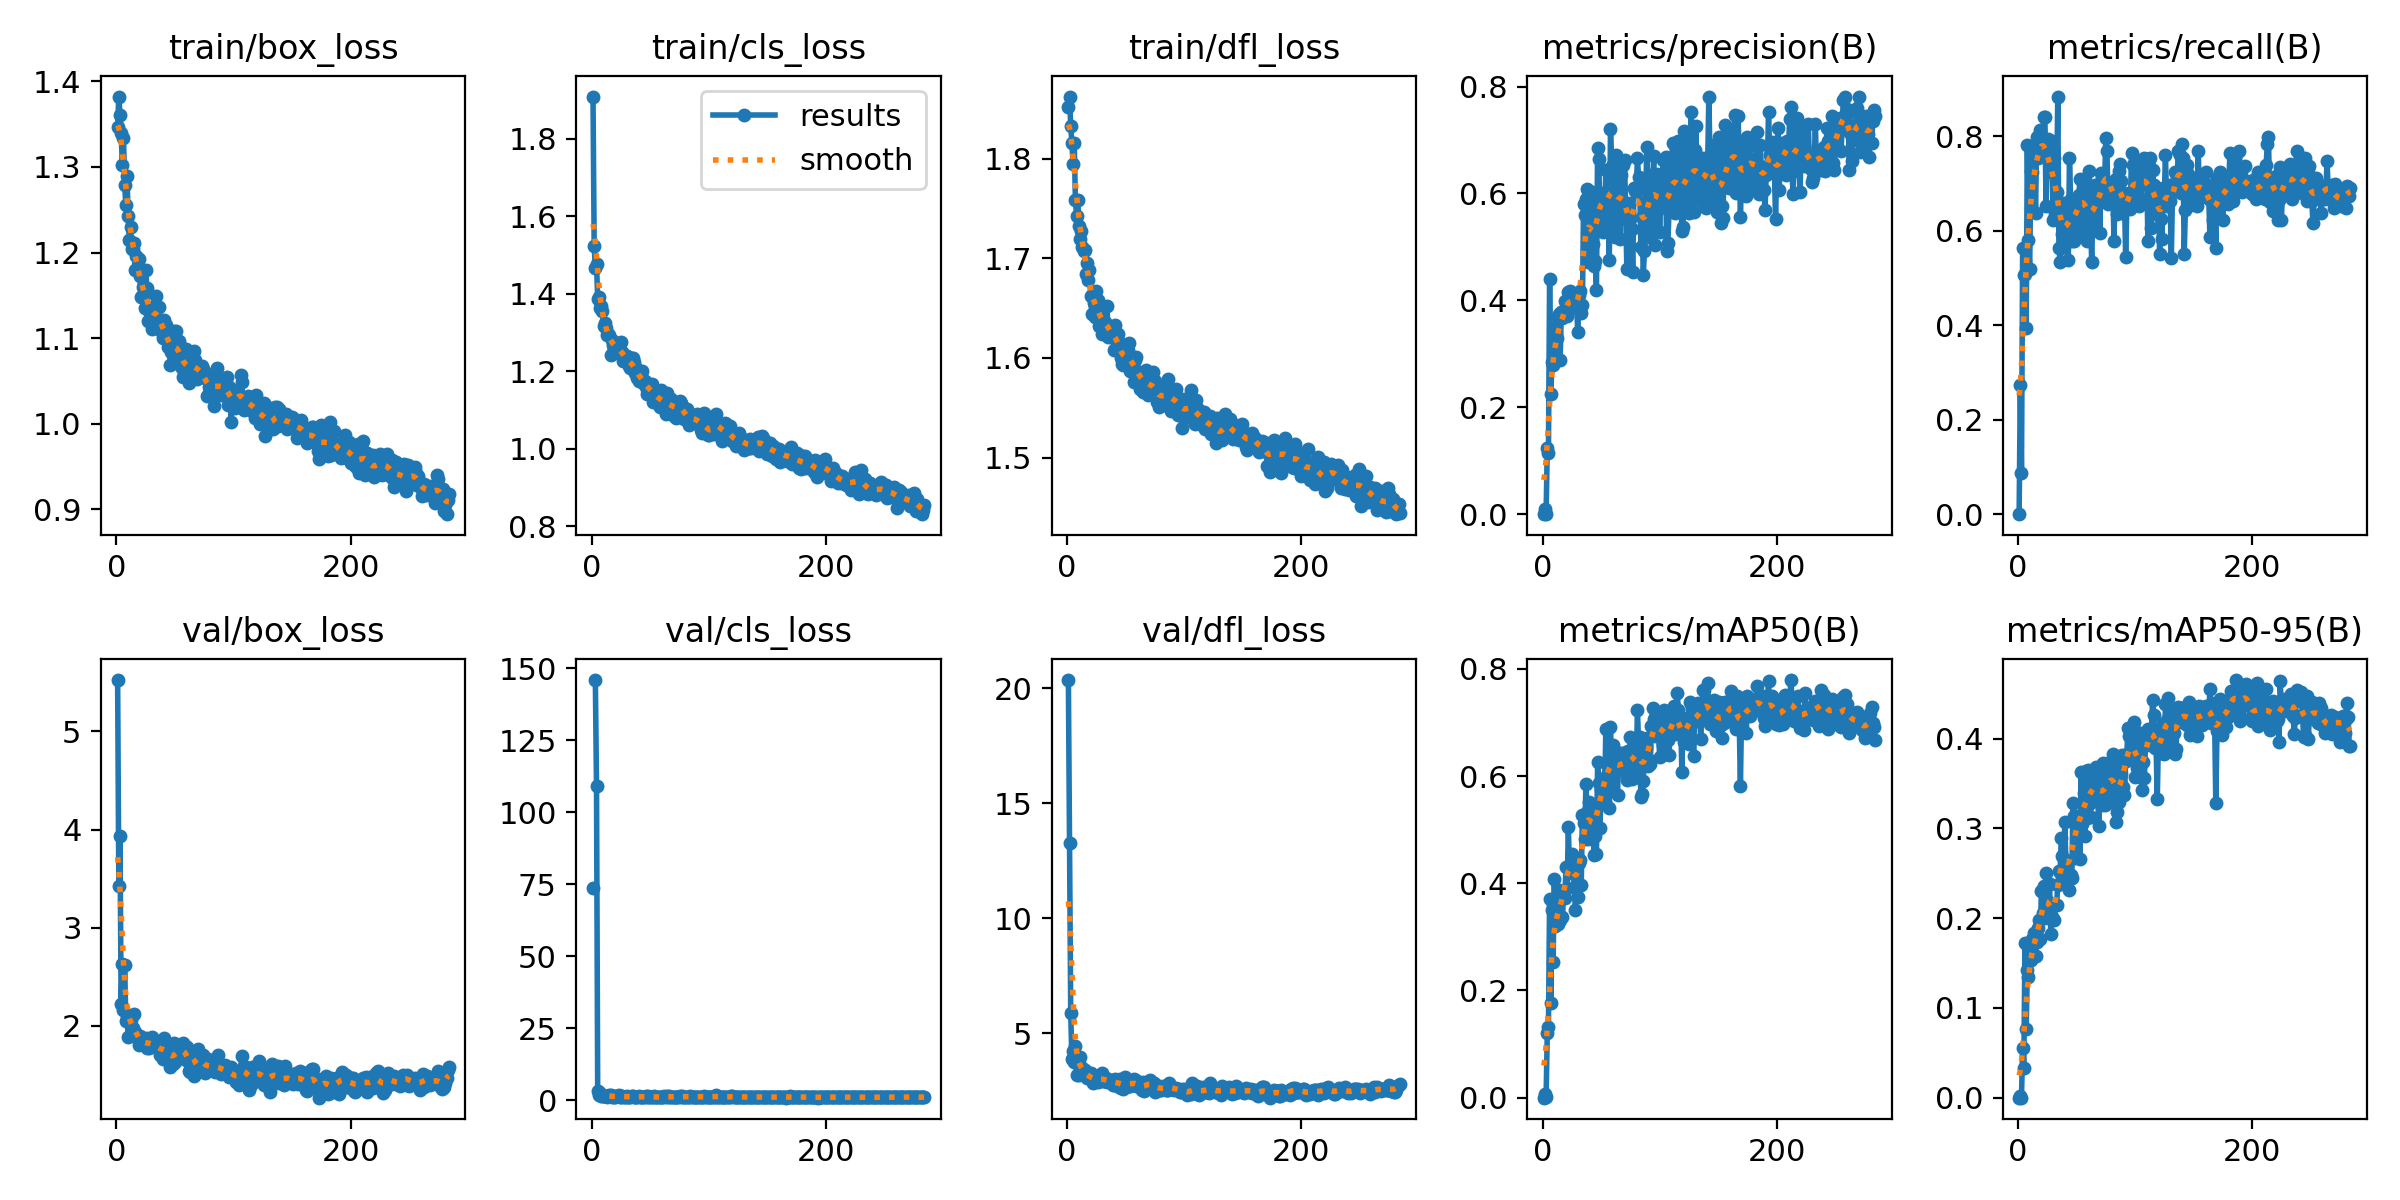

The file beside this chart, header and first rows:
epoch, time, train/box_loss, train/cls_loss, train/dfl_loss, metrics/precision(B), metrics/recall(B), metrics/mAP50(B), metrics/mAP50-95(B), val/box_loss, val/cls_loss, val/dfl_loss, lr/pg0, lr/pg1, lr/pg2
1, 28.1, 1.347, 1.908, 1.852, 0, 0, 0, 0, 5.522, 73.74, 20.35, 0.07064, 0.003262, 0.003262
2, 55.59, 1.382, 1.522, 1.862, 0.01048, 0.274, 0.00682, 0.00222, 3.428, inf, 13.27, 0.04063, 0.006583, 0.006583
3, 82.62, 1.361, 1.466, 1.833, 0.00086, 0.08655, 0.00044, 0.00011, 3.936, 145.9, 5.876, 0.0106, 0.00989, 0.00989
4, 109.7, 1.34, 1.477, 1.816, 0.1239, 0.5631, 0.1199, 0.05575, 2.228, 108.9, 3.881, 0.009941, 0.009941, 0.009941
5, 136.4, 1.303, 1.387, 1.795, 0.1143, 0.5059, 0.1318, 0.03302, 2.636, 2.997, 4.245, 0.009921, 0.009921, 0.009921
6, 163.3, 1.334, 1.391, 1.815, 0.4407, 0.5076, 0.3714, 0.1728, 2.159, 1.687, 3.772, 0.009901, 0.009901, 0.009901
7, 190.2, 1.279, 1.364, 1.758, 0.2255, 0.3933, 0.1768, 0.07681, 2.622, 2.406, 4.459, 0.009881, 0.009881, 0.009881
8, 217, 1.256, 1.369, 1.742, 0.2846, 0.7823, 0.351, 0.1421, 2.047, 1.467, 3.2, 0.009861, 0.009861, 0.009861
9, 243.7, 1.289, 1.354, 1.759, 0.2787, 0.5798, 0.2538, 0.1341, 2.105, 1.512, 3.975, 0.009842, 0.009842, 0.009842
10, 270.5, 1.242, 1.317, 1.732, 0.2887, 0.5185, 0.4083, 0.1633, 1.891, 1.502, 3.197, 0.009822, 0.009822, 0.009822
11, 297.2, 1.215, 1.323, 1.72, 0.3489, 0.726, 0.3194, 0.1531, 2.073, 1.291, 3.971, 0.009802, 0.009802, 0.009802
12, 323.9, 1.229, 1.311, 1.727, 0.3301, 0.7247, 0.3312, 0.1767, 2.064, 1.253, 3.562, 0.009782, 0.009782, 0.009782
13, 350.6, 1.204, 1.293, 1.711, 0.3696, 0.7546, 0.3238, 0.1721, 1.988, 1.125, 3.507, 0.009762, 0.009762, 0.009762
14, 377.4, 1.204, 1.297, 1.708, 0.3737, 0.7605, 0.3866, 0.1839, 1.98, 1.271, 3.175, 0.009743, 0.009743, 0.009743
15, 403, 1.211, 1.292, 1.708, 0.2891, 0.6378, 0.3316, 0.1583, 2.117, 1.743, 3.43, 0.009723, 0.009723, 0.009723
16, 428.8, 1.18, 1.242, 1.684, 0.3786, 0.7975, 0.3849, 0.1729, 1.937, 1.646, 3.172, 0.009703, 0.009703, 0.009703
17, 455.6, 1.196, 1.281, 1.696, 0.3674, 0.7546, 0.3376, 0.1888, 1.906, 1.17, 3.071, 0.009683, 0.009683, 0.009683
18, 482.7, 1.184, 1.267, 1.679, 0.3759, 0.7689, 0.3846, 0.1981, 1.866, 1.234, 3.109, 0.009663, 0.009663, 0.009663
19, 509.9, 1.192, 1.276, 1.688, 0.399, 0.8126, 0.3721, 0.1764, 1.806, 1.082, 3.135, 0.009644, 0.009644, 0.009644
20, 536.9, 1.173, 1.271, 1.662, 0.388, 0.7832, 0.4294, 0.2301, 1.894, 1.115, 3.266, 0.009624, 0.009624, 0.009624
21, 564.3, 1.148, 1.248, 1.644, 0.3705, 0.7689, 0.392, 0.2058, 1.848, 1.267, 3.132, 0.009604, 0.009604, 0.009604
22, 591.4, 1.149, 1.259, 1.661, 0.4159, 0.8412, 0.5052, 0.2356, 1.822, 1.228, 2.853, 0.009584, 0.009584, 0.009584
23, 618.7, 1.159, 1.257, 1.655, 0.4183, 0.8412, 0.4194, 0.2001, 1.811, 1.74, 2.901, 0.009564, 0.009564, 0.009564
24, 645.9, 1.136, 1.25, 1.641, 0.4012, 0.6513, 0.4379, 0.25, 1.828, 1.105, 3.059, 0.009545, 0.009545, 0.009545
25, 673.5, 1.179, 1.276, 1.667, 0.4063, 0.7686, 0.4545, 0.2197, 1.876, 1.154, 3.091, 0.009525, 0.009525, 0.009525
26, 700.9, 1.159, 1.25, 1.659, 0.3897, 0.7949, 0.4378, 0.2179, 1.777, 1.234, 2.891, 0.009505, 0.009505, 0.009505
27, 728.5, 1.121, 1.226, 1.632, 0.3876, 0.7395, 0.4197, 0.2377, 1.856, 1.135, 3.011, 0.009485, 0.009485, 0.009485
28, 755.9, 1.132, 1.229, 1.648, 0.3905, 0.7252, 0.3494, 0.1829, 1.771, 1.066, 2.997, 0.009465, 0.009465, 0.009465
29, 783.2, 1.133, 1.238, 1.639, 0.4005, 0.79, 0.4007, 0.2013, 1.836, 1.199, 2.949, 0.009446, 0.009446, 0.009446
30, 810.4, 1.11, 1.24, 1.624, 0.3411, 0.6227, 0.3742, 0.1987, 1.891, 1.244, 3.288, 0.009426, 0.009426, 0.009426
31, 837.7, 1.136, 1.221, 1.634, 0.4102, 0.7529, 0.4371, 0.1983, 1.798, 1.143, 2.938, 0.009406, 0.009406, 0.009406
32, 865, 1.128, 1.214, 1.636, 0.4169, 0.6361, 0.4433, 0.2149, 1.793, 1.195, 2.929, 0.009386, 0.009386, 0.009386
33, 892.4, 1.118, 1.207, 1.634, 0.3766, 0.6815, 0.3972, 0.215, 1.789, 1.145, 3.083, 0.009366, 0.009366, 0.009366
34, 919.7, 1.149, 1.233, 1.652, 0.3917, 0.884, 0.527, 0.2371, 1.823, 1.246, 2.875, 0.009347, 0.009347, 0.009347
35, 947.4, 1.135, 1.232, 1.621, 0.5795, 0.563, 0.5129, 0.253, 1.818, 1.251, 2.935, 0.009327, 0.009327, 0.009327
36, 974.8, 1.136, 1.224, 1.632, 0.5603, 0.5344, 0.4822, 0.2511, 1.767, 1.073, 2.96, 0.009307, 0.009307, 0.009307
37, 1002, 1.115, 1.195, 1.621, 0.5902, 0.5644, 0.5849, 0.289, 1.701, 1.006, 2.993, 0.009287, 0.009287, 0.009287
38, 1030, 1.108, 1.209, 1.622, 0.6078, 0.5924, 0.5334, 0.2693, 1.805, 1.007, 2.916, 0.009267, 0.009267, 0.009267
39, 1057, 1.11, 1.181, 1.626, 0.4723, 0.6591, 0.4818, 0.2389, 1.734, 1.188, 2.77, 0.009248, 0.009248, 0.009248
40, 1084, 1.1, 1.173, 1.608, 0.5122, 0.6067, 0.5519, 0.3077, 1.667, 1.242, 2.775, 0.009228, 0.009228, 0.009228
41, 1112, 1.121, 1.179, 1.633, 0.5604, 0.5937, 0.5156, 0.2591, 1.88, 1.069, 3.022, 0.009208, 0.009208, 0.009208
42, 1139, 1.116, 1.19, 1.625, 0.6034, 0.5759, 0.5368, 0.2478, 1.81, 1.093, 2.937, 0.009188, 0.009188, 0.009188
43, 1166, 1.103, 1.2, 1.624, 0.5064, 0.5376, 0.5057, 0.2637, 1.768, 1.096, 2.946, 0.009168, 0.009168, 0.009168
44, 1194, 1.09, 1.169, 1.608, 0.4651, 0.7529, 0.4532, 0.231, 1.677, 1.19, 2.667, 0.009149, 0.009149, 0.009149
45, 1222, 1.105, 1.174, 1.615, 0.4746, 0.6664, 0.4887, 0.2481, 1.771, 1.084, 3.002, 0.009129, 0.009129, 0.009129
46, 1249, 1.068, 1.159, 1.6, 0.4188, 0.5773, 0.4548, 0.2453, 1.578, 1.36, 2.64, 0.009109, 0.009109, 0.009109
47, 1276, 1.084, 1.141, 1.594, 0.6855, 0.6219, 0.6253, 0.3288, 1.635, 0.9844, 2.727, 0.009089, 0.009089, 0.009089
48, 1304, 1.081, 1.159, 1.593, 0.6654, 0.5773, 0.5867, 0.3135, 1.617, 1.282, 2.602, 0.009069, 0.009069, 0.009069
49, 1331, 1.109, 1.156, 1.603, 0.5441, 0.6468, 0.5039, 0.2669, 1.831, 1.051, 3.092, 0.00905, 0.00905, 0.00905
50, 1360, 1.073, 1.162, 1.601, 0.5979, 0.6648, 0.5748, 0.3142, 1.635, 1.045, 2.69, 0.00903, 0.00903, 0.00903
51, 1389, 1.109, 1.167, 1.606, 0.6012, 0.5987, 0.5855, 0.31, 1.793, 0.9758, 2.863, 0.00901, 0.00901, 0.00901
52, 1419, 1.095, 1.121, 1.608, 0.5273, 0.6761, 0.5501, 0.307, 1.707, 1.035, 2.892, 0.00899, 0.00899, 0.00899
53, 1448, 1.097, 1.129, 1.615, 0.5518, 0.7084, 0.5516, 0.2663, 1.744, 1.246, 2.711, 0.00897, 0.00897, 0.00897
54, 1476, 1.068, 1.144, 1.587, 0.6444, 0.6256, 0.6883, 0.3634, 1.707, 1.029, 2.723, 0.008951, 0.008951, 0.008951
55, 1503, 1.09, 1.142, 1.6, 0.587, 0.6807, 0.6021, 0.3046, 1.755, 0.9806, 2.792, 0.008931, 0.008931, 0.008931
56, 1530, 1.065, 1.146, 1.593, 0.5836, 0.6926, 0.6193, 0.3394, 1.768, 0.9492, 2.8, 0.008911, 0.008911, 0.008911
57, 1557, 1.055, 1.113, 1.575, 0.4752, 0.6958, 0.5409, 0.2912, 1.831, 0.9768, 3.008, 0.008891, 0.008891, 0.008891
58, 1585, 1.065, 1.107, 1.598, 0.7199, 0.5905, 0.6915, 0.3645, 1.809, 0.9344, 2.977, 0.008871, 0.008871, 0.008871
59, 1612, 1.087, 1.152, 1.601, 0.6505, 0.5773, 0.5786, 0.3122, 1.65, 1.06, 2.697, 0.008852, 0.008852, 0.008852
60, 1640, 1.072, 1.128, 1.585, 0.5867, 0.6815, 0.6577, 0.365, 1.788, 1.001, 2.912, 0.008832, 0.008832, 0.008832
... 224 more rows
